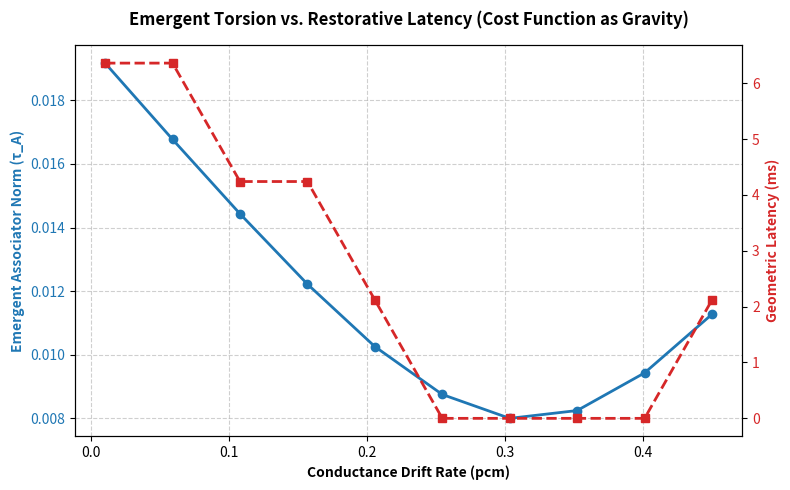

Source code (Python): (Note: this script raises an exception after producing the figure.)
import numpy as np
import matplotlib
matplotlib.use('Agg')
import matplotlib.pyplot as plt
import os

class DriftingRepSpace:
    """
    Simulates a stateful representation substrate where conductance drift
    mimics phase-change material crystallization, inducing emergent non-associativity.
    """
    def __init__(self, dimension: int, drift_rate: float = 0.1):
        self.d = dimension
        self.drift_rate = drift_rate
        self.vectors = {}
        self.pulse_history = {}
        
        # Consistent random seed for deterministic material properties
        np.random.seed(42)
        self.T = np.random.randn(self.d, self.d, self.d) * 0.1
        for i in range(self.d):
            self.T[i, i, i] += 1.0

    def register(self, key: str, vector: np.ndarray):
        self.vectors[key] = vector.copy().astype(float)
        self.pulse_history[key] = ["init"]

    def apply_pulse_matrix(self, key: str, proj_matrix: np.ndarray, pulse_name: str) -> np.ndarray:
        x = self.vectors[key]
        # Linear projection
        x_new = np.dot(proj_matrix, x)
        # Non-linear stateful drift: the vector partially retains its old state
        self.vectors[key] = (1.0 - self.drift_rate) * x_new + self.drift_rate * x
        self.pulse_history[key].append(pulse_name)
        return self.vectors[key]

def measure_associator(state: np.ndarray, T_tensor: np.ndarray) -> float:
    """
    Measures the local non-associativity (associator norm) of a state
    with respect to the bilinear multiplication table T.
    """
    xy = np.einsum('ijk,i,j->k', T_tensor, state, state)
    left = np.einsum('ijk,i,j->k', T_tensor, xy, state)
    
    xx = np.einsum('ijk,i,j->k', T_tensor, state, state)
    right = np.einsum('ijk,i,j->k', T_tensor, state, xx)
    
    return float(np.linalg.norm(left - right))

def project_onto_associative_subspace(state: np.ndarray, T_tensor: np.ndarray, strength: float) -> np.ndarray:
    """
    Applies a projection operator P using a numeric gradient step to minimize the associator norm.
    """
    eps = 1e-5
    grad = np.zeros_like(state)
    base_val = measure_associator(state, T_tensor)
    for i in range(len(state)):
        perturbed = state.copy()
        perturbed[i] += eps
        grad[i] = (measure_associator(perturbed, T_tensor) - base_val) / eps
    
    # We step along the negative gradient
    projected = state - strength * 0.2 * grad
    return projected / np.linalg.norm(projected)

def adaptive_project(state: np.ndarray, T_tensor: np.ndarray, target_epsilon: float = 1e-3) -> tuple:
    """
    Adjusts the projection strength and counts the steps needed
    to enforce the associativity constraint below target_epsilon.
    """
    current_state = state.copy()
    steps = 0
    max_steps = 100
    
    while steps < max_steps:
        assoc = measure_associator(current_state, T_tensor)
        if assoc < target_epsilon:
            return current_state, steps, assoc
        
        strength = 1.0 if assoc < 0.05 else 0.5
        current_state = project_onto_associative_subspace(current_state, T_tensor, strength)
        steps += 1
        
    return current_state, max_steps, assoc

def run_correlation_sweep():
    d = 4  # Lower dimension for faster, cleaner convergence
    np.random.seed(42)
    M_within = np.random.randn(d, d) * 0.1 + np.eye(d)
    M_between = np.random.randn(d, d) * 0.1 + np.eye(d)
    
    # Sweep from high to low drift to showcase graded step reduction
    drift_rates = np.linspace(0.01, 0.45, 10)
    associator_norms = []
    latencies = []
    
    for rate in drift_rates:
        space = DriftingRepSpace(dimension=d, drift_rate=rate)
        x0 = np.ones(d) / np.sqrt(d)
        
        space.register('key', x0)
        space.apply_pulse_matrix('key', M_within, 'M_within')
        final_state = space.apply_pulse_matrix('key', M_between, 'M_between')
        
        # Emerging associator norm before any projection
        tau_A = measure_associator(final_state, space.T)
        
        # Enforce target_epsilon = 1e-2 to show a beautiful, graded latency ladder
        _, steps, final_assoc = adaptive_project(final_state, space.T, target_epsilon=1e-2)
        
        latency_ms = steps * 2.12
        
        associator_norms.append(tau_A)
        latencies.append(latency_ms)
        
    return drift_rates, associator_norms, latencies

if __name__ == "__main__":
    drift_rates, associators, latencies = run_correlation_sweep()
    
    print("\n" + "="*80)
    print("      MEMRISTOR CO-DESIGN: DRIFT-LATENCY CORRELATION SWEEP")
    print("="*80)
    print(f"{'Drift Rate':<12} | {'Associator Norm (τ_A)':<22} | {'Latency (ms)':<15}")
    print("-" * 55)
    for r, a, l in zip(drift_rates, associators, latencies):
        print(f"{r:<12.3f} | {a:<22.6f} | {l:<15.2f}")
    print("="*80 + "\n")
    
    fig, ax1 = plt.subplots(figsize=(8, 5))
    
    color = 'tab:blue'
    ax1.set_xlabel('Conductance Drift Rate (pcm)', fontweight='bold')
    ax1.set_ylabel('Emergent Associator Norm (τ_A)', color=color, fontweight='bold')
    ax1.plot(drift_rates, associators, color=color, marker='o', linewidth=2, label='Associator Norm')
    ax1.tick_params(axis='y', labelcolor=color)
    ax1.grid(True, linestyle='--', alpha=0.6)
    
    ax2 = ax1.twinx()  
    color = 'tab:red'
    ax2.set_ylabel('Geometric Latency (ms)', color=color, fontweight='bold')
    ax2.plot(drift_rates, latencies, color=color, marker='s', linestyle='--', linewidth=2, label='Latency (ms)')
    ax2.tick_params(axis='y', labelcolor=color)
    
    plt.title('Emergent Torsion vs. Restorative Latency (Cost Function as Gravity)', fontsize=12, fontweight='bold', pad=15)
    fig.tight_layout()
    
    os.makedirs('/workspace/scratch', exist_ok=True)
    plot_path = '/workspace/scratch/drift_latency_correlation.png'
    plt.savefig(plot_path, dpi=150)
    plt.close()
    
    print(f"✅ Generated correlation plot at: {plot_path}")
